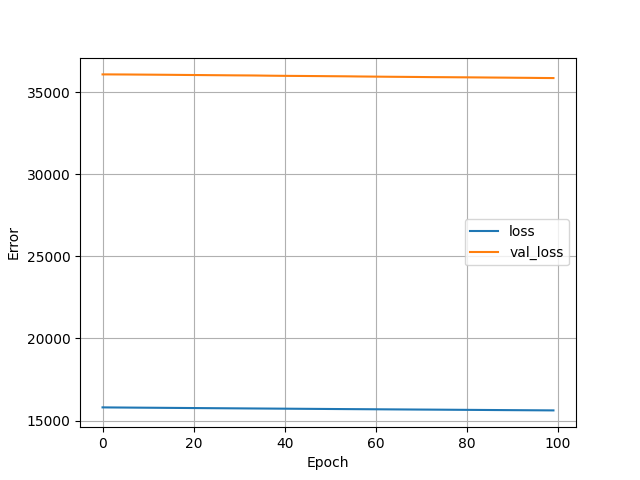

Data behind this chart, as committed beside it:
, loss, val_loss, epoch
0, 15805, 36076, 0
1, 15802, 36076, 1
2, 15799, 36075, 2
3, 15797, 36074, 3
4, 15795, 36072, 4
5, 15793, 36071, 5
6, 15791, 36069, 6
7, 15789, 36067, 7
8, 15787, 36065, 8
9, 15785, 36063, 9
10, 15783, 36061, 10
11, 15781, 36059, 11
12, 15779, 36057, 12
13, 15777, 36055, 13
14, 15775, 36053, 14
15, 15773, 36050, 15
16, 15771, 36048, 16
17, 15769, 36046, 17
18, 15767, 36043, 18
19, 15765, 36041, 19
20, 15763, 36039, 20
21, 15761, 36037, 21
22, 15759, 36035, 22
23, 15757, 36032, 23
24, 15755, 36029, 24
25, 15753, 36027, 25
26, 15752, 36026, 26
27, 15749, 36023, 27
28, 15748, 36021, 28
29, 15746, 36018, 29
30, 15744, 36016, 30
31, 15742, 36015, 31
32, 15740, 36013, 32
33, 15738, 36011, 33
34, 15736, 36008, 34
35, 15734, 36004, 35
36, 15732, 36000, 36
37, 15730, 35997, 37
38, 15729, 35994, 38
39, 15727, 35991, 39
40, 15725, 35989, 40
41, 15723, 35986, 41
42, 15721, 35985, 42
43, 15719, 35983, 43
44, 15717, 35981, 44
45, 15715, 35978, 45
46, 15713, 35976, 46
47, 15711, 35974, 47
48, 15710, 35972, 48
49, 15708, 35969, 49
50, 15706, 35967, 50
51, 15704, 35965, 51
52, 15702, 35963, 52
53, 15700, 35961, 53
54, 15698, 35958, 54
55, 15697, 35955, 55
56, 15695, 35951, 56
57, 15694, 35948, 57
58, 15692, 35946, 58
59, 15690, 35943, 59
... 40 more rows
